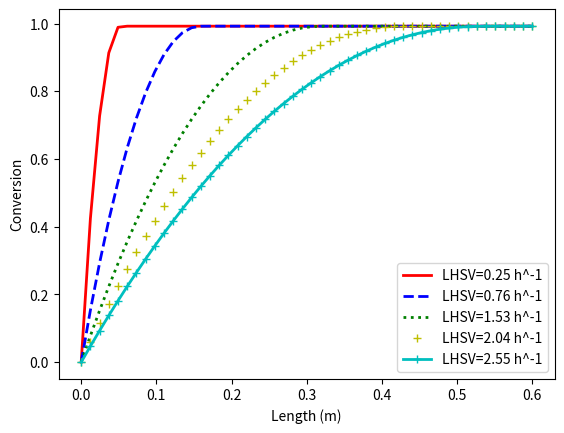

Reproduce this figure in Python.
# -*- coding: utf-8 -*-
"""
Created on Mon Nov 11 00:57:58 2019

@author: Manoelito
"""

import math
import numpy as np
from scipy.integrate import odeint
import matplotlib.pyplot as plt

#estequiometria da reaçao
#A + 3B <-> 3C + D
#m, k, Keq, K2, K4, u1, r, mod_thiele, n
#@T = 343 K, m = 22.73

def model(X, L, LHSV):    
    T = 343                                                                    #K    
    d_cat = 1*10**(-3)                                                         #m    
    h_cat = 2*10**(-3)                                                         #m  
    Vp = ((math.pi*d_cat**2)/4)*h_cat                                          #m^3
    Sp = (math.pi*d_cat**2)/2 + math.pi*d_cat*h_cat                            #m^2    
    rho_b = 1109.0                                                             #kg/m^3
    D_1 = (T*2.26*10**(-10))/338                                               #m^2/s
    theta = 0.0713
    delta = 4.1
    Deff_1 = D_1*(theta/delta)                                                 #m^2/s
    m = 22.73
    Cb_0 = 1                                                                   #kmol/m^3
    L_total = 0.6                                                              #m    
    epsilon = 0.5192
    u1 = L_total*LHSV/(3600*(1-epsilon))                                       #m/s
    A = math.exp(28.46759622)                                                  #m^6/kmol.kg.s
    EaR = 13180.06819237                                                       #K
    k = A*math.exp(-EaR/T)                                                     #m^6/kmol.kg.s
    Keq = (7.97E-13)*math.exp((0.0788)*T)    
    K2 = 703727.709*math.exp(-0.0420215266*T)                                  #m^3/kmol   
    K4 = 10336808100*math.exp(-0.0685249768*T)                                 #m^3/kmol    
    r = k*((Cb_0**2)*(1-X)*(m-3*X) - (27*X**4)*(Cb_0**2)/(Keq*(m-3*X)**2))/(1 + K2*Cb_0*(m-3*X) + K4*Cb_0*X)
    mod_thiele = (Vp/Sp)*math.sqrt(abs(r*rho_b/(Cb_0*Deff_1)))
    n = (1/mod_thiele)*(1/math.tanh(3*mod_thiele) - 1/(3*mod_thiele))
    dXdL = r*n*rho_b/(u1*Cb_0)
    return dXdL
    
#initial condition
X0 = 0

#length points
L = np.linspace(0, 0.6)

#solve ODE
LHSV = 0.25
X1 = odeint(model, X0, L, args=(LHSV,))
LHSV = 0.76
X2 = odeint(model, X0, L, args=(LHSV,))
LHSV = 1.53
X3 = odeint(model, X0, L, args=(LHSV,))
LHSV = 2.04
X4 = odeint(model, X0, L, args=(LHSV,))
LHSV = 2.55
X5 = odeint(model, X0, L, args=(LHSV,))

#plot results
plt.plot(L, X1, 'r-', linewidth=2,label='LHSV=0.25 h^-1')
plt.plot(L, X2, 'b--', linewidth=2,label='LHSV=0.76 h^-1')
plt.plot(L, X3, 'g:', linewidth=2,label='LHSV=1.53 h^-1')
plt.plot(L, X4, 'y+', linewidth=2,label='LHSV=2.04 h^-1')
plt.plot(L, X5, 'c+-', linewidth=2,label='LHSV=2.55 h^-1')
plt.xlabel('Length (m)')
plt.ylabel('Conversion')
plt.legend()
plt.show()

#T (K)	k (m^6/kmol.kg.s)	K	K2 (m^3/kmol)	K4 (m^3/kmol)	Deff
#347	7.37146324E-05	5.97906007E-01	0.33	0.4871	4.03484529E-12
#343	4.73350949E-05	4.36257892E-01	0.39	0.6408	3.98833410E-12
#338	2.68112662E-05	2.94192279E-01	0.48	0.9026	3.93019512E-12
#328	8.16594159E-06	1.33784937E-01	0.73	1.7910	3.81391716E-12
#318	2.30793100E-06	6.08391541E-02	1.11	3.5539	3.69763920E-12
#298	1.42942907E-07	1.25815765E-02	2.56	13.9927	3.46508327E-12

#propriedades do palm oil (A ou 1)
#Cb_1 = Cb_0*(1-X)                                                             #mol/m^3

#propriedades do methanol (B ou 2)
#Cb_2 = Cb_0*(m-3*X)                                                           #mol/m^3

#propriedades do biodiesel/FAME (C ou 3)
#Cb_3 = 3*Cb_0*X                                                               #mol/m^3

#propriedades do glycerol (D ou 4)
#Cb_4 = Cb_0*X                                                                 #mol/m^3

#efeito de difusão externa neglicenciado
#o que limita é a difusão interna